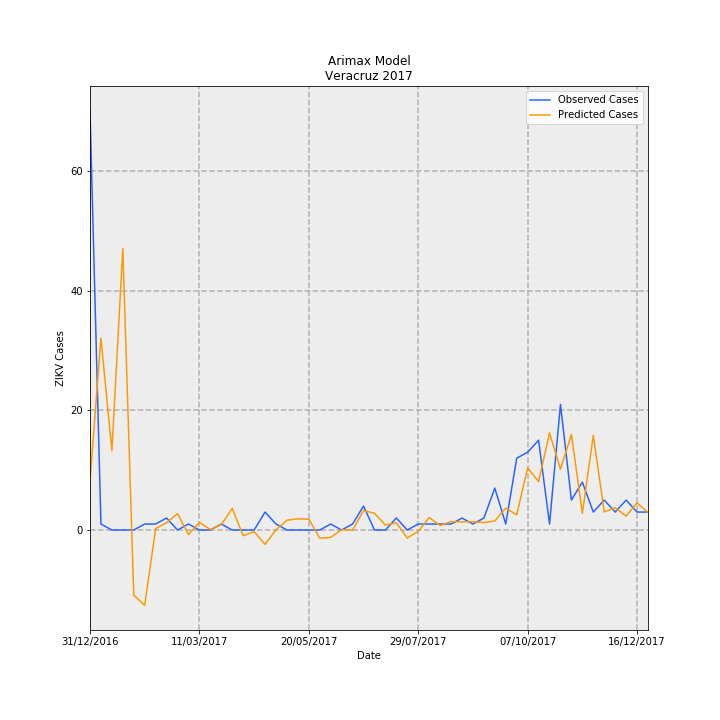

Source data for this figure (header and first rows):
Date, predictions_incidence, observed_incidence, Predicted Cases, Observed Cases, error
31/12/2016, 0.101, 0.8629, 8.193, 70.0, 61.81
07/01/2017, 0.3952, 0.01233, 32.06, 1.0, -31.06
14/01/2017, 0.1632, 0.0, 13.24, 0.0, -13.24
21/01/2017, 0.5797, 0.0, 47.02, 0.0, -47.02
28/01/2017, -0.1342, 0.0, -10.89, 0.0, 10.89
04/02/2017, -0.1551, 0.01233, -12.58, 1.0, 13.58
11/02/2017, 0.002938, 0.01233, 0.2383, 1.0, 0.7617
18/02/2017, 0.01496, 0.02465, 1.214, 2.0, 0.7864
25/02/2017, 0.03373, 0.0, 2.736, 0.0, -2.736
04/03/2017, -0.00946, 0.01233, -0.7674, 1.0, 1.767
11/03/2017, 0.0157, 0.0, 1.273, 0.0, -1.273
18/03/2017, 0.0008855, 0.0, 0.07183, 0.0, -0.07183
25/03/2017, 0.01103, 0.01233, 0.8945, 1.0, 0.1055
01/04/2017, 0.04448, 0.0, 3.609, 0.0, -3.609
08/04/2017, -0.01166, 0.0, -0.9462, 0.0, 0.9462
15/04/2017, -0.003141, 0.0, -0.2548, 0.0, 0.2548
22/04/2017, -0.02968, 0.03698, -2.408, 3.0, 5.408
29/04/2017, 0.0003566, 0.01233, 0.02893, 1.0, 0.9711
06/05/2017, 0.02019, 0.0, 1.638, 0.0, -1.638
13/05/2017, 0.02302, 0.0, 1.867, 0.0, -1.867
20/05/2017, 0.02227, 0.0, 1.807, 0.0, -1.807
27/05/2017, -0.01686, 0.0, -1.367, 0.0, 1.367
03/06/2017, -0.01515, 0.01233, -1.229, 1.0, 2.229
10/06/2017, 0.0008586, 0.0, 0.06966, 0.0, -0.06966
17/06/2017, -0.0002781, 0.01233, -0.02256, 1.0, 1.023
24/06/2017, 0.04014, 0.04931, 3.256, 4.0, 0.7438
01/07/2017, 0.03438, 0.0, 2.789, 0.0, -2.789
08/07/2017, 0.01006, 0.0, 0.8162, 0.0, -0.8162
15/07/2017, 0.01481, 0.02465, 1.201, 2.0, 0.7989
22/07/2017, -0.01645, 0.0, -1.334, 0.0, 1.334
29/07/2017, -0.002754, 0.01233, -0.2234, 1.0, 1.223
05/08/2017, 0.02565, 0.01233, 2.081, 1.0, -1.081
12/08/2017, 0.009218, 0.01233, 0.7478, 1.0, 0.2522
19/08/2017, 0.01744, 0.01233, 1.415, 1.0, -0.4145
26/08/2017, 0.01672, 0.02465, 1.356, 2.0, 0.6435
02/09/2017, 0.01714, 0.01233, 1.391, 1.0, -0.3905
09/09/2017, 0.01525, 0.02465, 1.237, 2.0, 0.7626
16/09/2017, 0.01871, 0.08629, 1.518, 7, 5.482
23/09/2017, 0.04513, 0.01233, 3.661, 1.0, -2.661
30/09/2017, 0.03114, 0.1479, 2.527, 12.0, 9.473
07/10/2017, 0.128, 0.1602, 10.38, 13.0, 2.616
14/10/2017, 0.09955, 0.1849, 8.076, 15, 6.924
21/10/2017, 0.2001, 0.01233, 16.23, 1.0, -15.23
28/10/2017, 0.1251, 0.2589, 10.15, 21.0, 10.85
04/11/2017, 0.1969, 0.06163, 15.98, 5.0, -10.98
11/11/2017, 0.03448, 0.09861, 2.798, 8.0, 5.202
18/11/2017, 0.1948, 0.03698, 15.8, 3.0, -12.8
25/11/2017, 0.03732, 0.06163, 3.028, 5.0, 1.972
02/12/2017, 0.04583, 0.03698, 3.718, 3.0, -0.7183
09/12/2017, 0.02871, 0.06163, 2.329, 5.0, 2.671
16/12/2017, 0.05593, 0.03698, 4.537, 3.0, -1.537
23/12/2017, 0.03598, 0.03698, 2.919, 3.0, 0.0814
